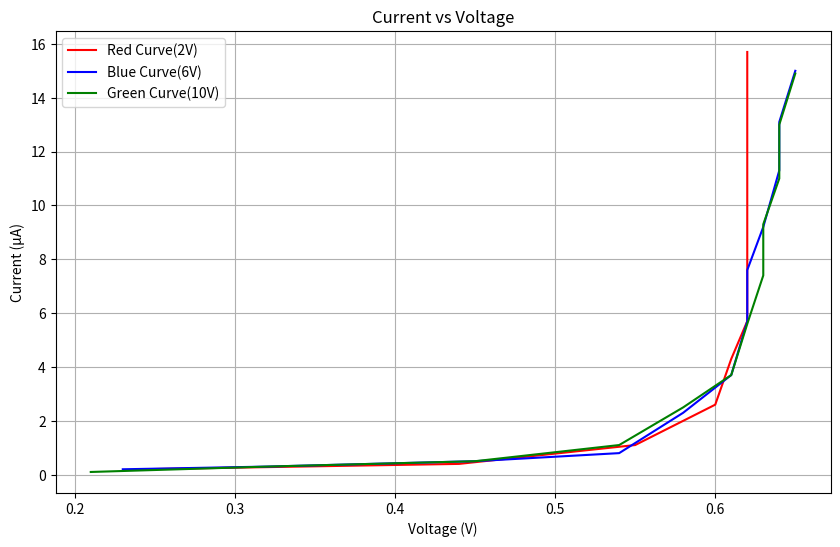

Python code for this plot:
import numpy as np
import matplotlib.pyplot as plt

# Input data for the three curves (12 points each)
voltage_red = np.array([0.24, 0.34, 0.44, 0.55, 0.60, 0.61, 0.62, 0.62, 0.62, 0.62, 0.62, 0.62])
current_red = np.array([0.2, 0.3, 0.4, 1.1, 2.6, 4.3, 5.7, 7.7, 9.6, 11.6, 13.8, 15.7])

voltage_blue = np.array([0.23, 0.32, 0.45, 0.54, 0.58, 0.61, 0.62, 0.62, 0.63, 0.64, 0.64, 0.65])
current_blue = np.array([0.2, 0.3, 0.5, 0.8, 2.3, 3.7, 5.7, 7.6, 9.2, 11.3, 13.1, 15.0])

voltage_green = np.array([0.21, 0.32, 0.45, 0.54, 0.58, 0.61, 0.62, 0.63, 0.63, 0.64, 0.64, 0.65])
current_green = np.array([0.1, 0.3, 0.5, 1.1, 2.5, 3.7, 5.6, 7.4, 9.3, 11.0, 13.0, 14.9])

# Create the plot
plt.figure(figsize=(10, 6))
plt.plot(voltage_red, current_red, color='red', label='Red Curve(2V)')
plt.plot(voltage_blue, current_blue, color='blue', label='Blue Curve(6V)')
plt.plot(voltage_green, current_green, color='green', label='Green Curve(10V)')

# Add labels and title
plt.xlabel('Voltage (V)')
plt.ylabel('Current (μA)')
plt.title('Current vs Voltage')
plt.legend()

# Display the plot
plt.grid(True)
plt.show()
